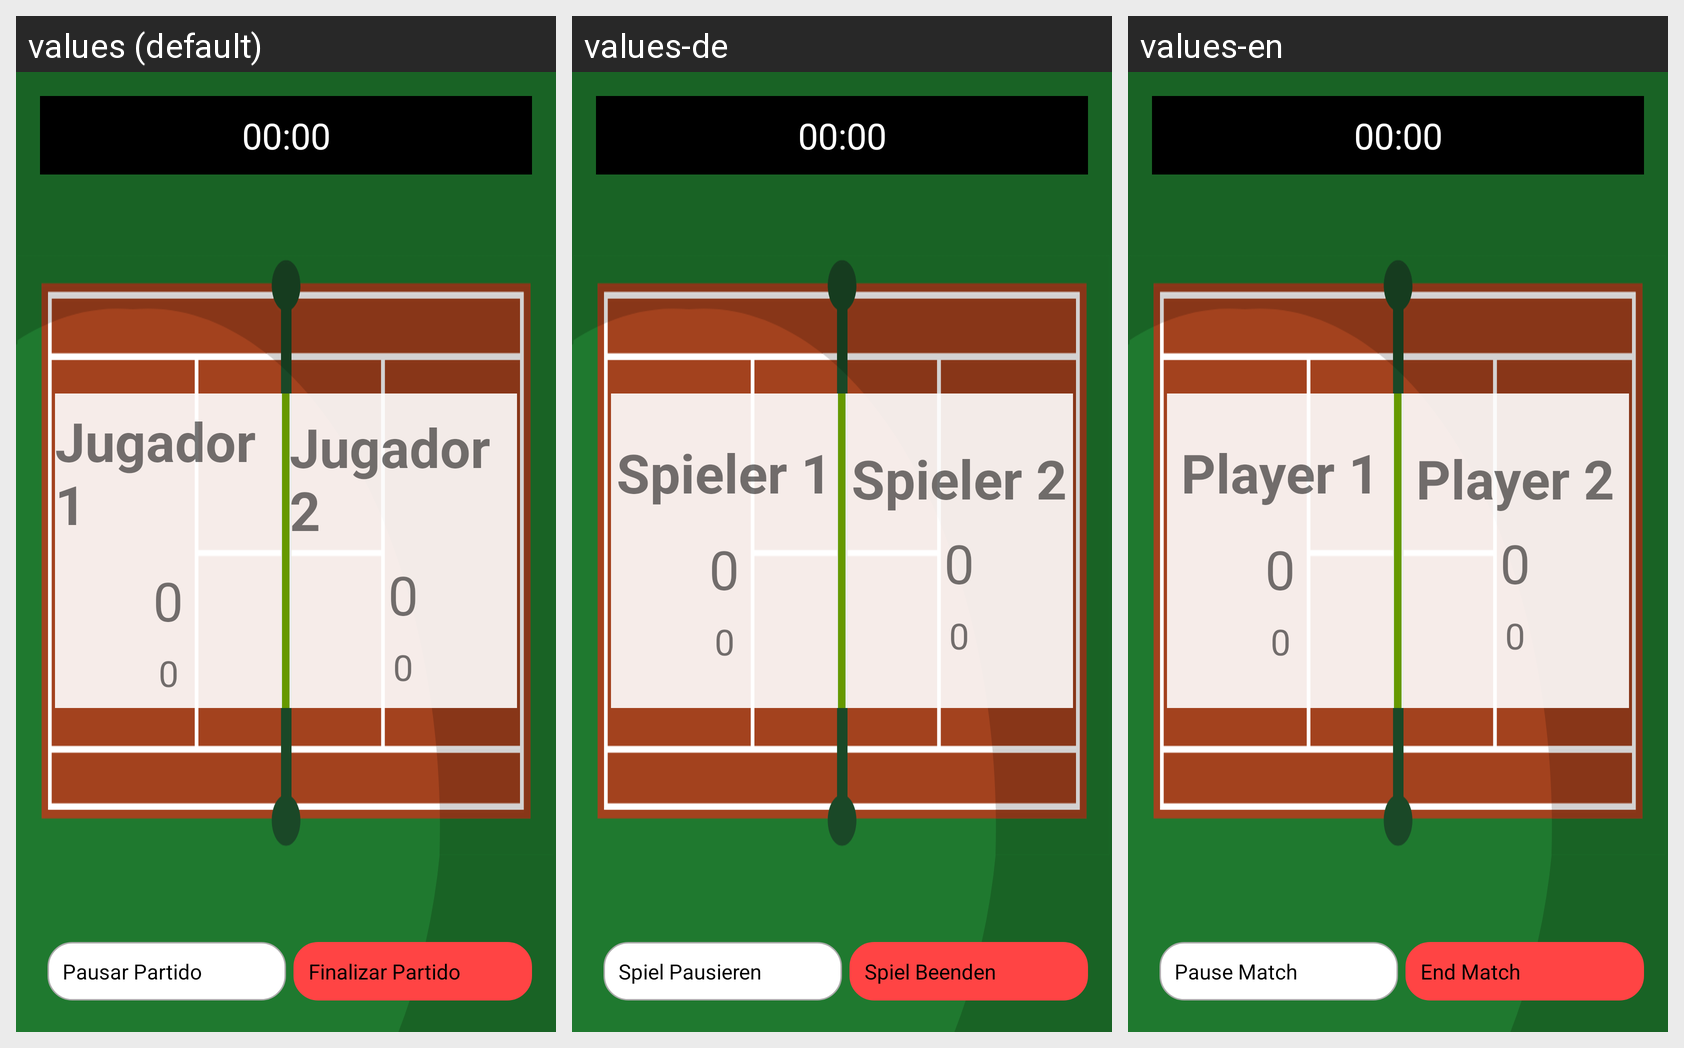

Here is an Android app screen in its default locale and in the app's own translations. Write out the translated-string differences for the strings that appear on this screen.
Android screen res/layout/activity_single_game.xml rendered under 3 locales, left to right: values (default), values-de, values-en. Device: Nexus 5 (rendered at 1080×1920; each locale shown at half size, 540×960, under a caption strip naming it); theme AppTheme.
Other locales in the repository, not shown: values-ca, values-fr, values-it.
Strings drawn on this screen, with the default value and each locale's value (text and hints the layout hard-codes, and strings that could not be matched under every locale, appear in the picture but are not listed):

player1
  values: Jugador 1
  values-de: Spieler 1
  values-en: Player 1

player2
  values: Jugador 2
  values-de: Spieler 2
  values-en: Player 2

pausar_match
  values: Pausar Partido
  values-de: Spiel Pausieren
  values-en: Pause Match

end_match
  values: Finalizar Partido
  values-de: Spiel Beenden
  values-en: End Match
